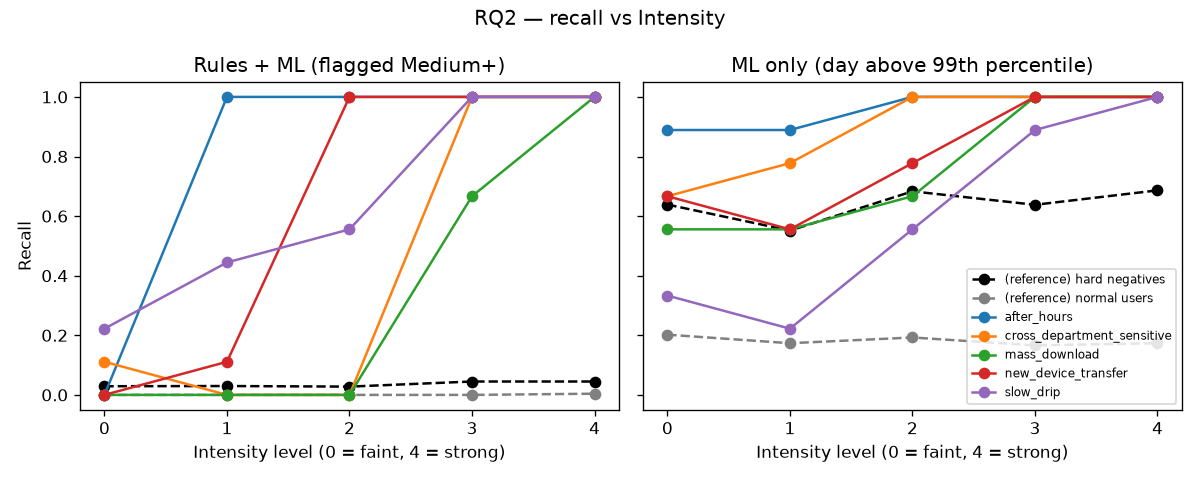

The data file committed next to this chart (first rows):
scenario, level, intensity_field, intensity, seed, users, recall, rule_recall, ml_recall
mass_download, 0, mass_download_multiplier, 2.0, 101, 3, 0.0, 0.0, 0.3333
after_hours, 0, after_hours_events_per_night, 2.0, 101, 3, 0.0, 0.0, 0.6667
cross_department_sensitive, 0, cross_department_accesses_per_day, 1.0, 101, 3, 0.3333, 0.0, 0.6667
new_device_transfer, 0, new_device_transfers_per_day, 2.0, 101, 3, 0.0, 0.0, 0.6667
slow_drip, 0, slow_drip_extra_per_day, 1.0, 101, 3, 0.3333, 0.3333, 0.3333
(reference) normal users, 0, , , 101, 83, 0.0, , 0.1807
(reference) hard negatives, 0, , , 101, 22, 0.04545, , 0.6364
mass_download, 0, mass_download_multiplier, 2.0, 102, 3, 0.0, 0.0, 0.6667
after_hours, 0, after_hours_events_per_night, 2.0, 102, 3, 0.0, 0.0, 1.0
cross_department_sensitive, 0, cross_department_accesses_per_day, 1.0, 102, 3, 0.0, 0.0, 0.6667
new_device_transfer, 0, new_device_transfers_per_day, 2.0, 102, 3, 0.0, 0.0, 0.6667
slow_drip, 0, slow_drip_extra_per_day, 1.0, 102, 3, 0.0, 0.0, 0.3333
(reference) normal users, 0, , , 102, 84, 0.0, , 0.1786
(reference) hard negatives, 0, , , 102, 21, 0.0, , 0.5714
mass_download, 0, mass_download_multiplier, 2.0, 103, 3, 0.0, 0.0, 0.6667
after_hours, 0, after_hours_events_per_night, 2.0, 103, 3, 0.0, 0.0, 1.0
cross_department_sensitive, 0, cross_department_accesses_per_day, 1.0, 103, 3, 0.0, 0.0, 0.6667
new_device_transfer, 0, new_device_transfers_per_day, 2.0, 103, 3, 0.0, 0.0, 0.6667
slow_drip, 0, slow_drip_extra_per_day, 1.0, 103, 3, 0.3333, 0.3333, 0.3333
(reference) normal users, 0, , , 103, 81, 0.0, , 0.2469
(reference) hard negatives, 0, , , 103, 24, 0.04167, , 0.7083
mass_download, 1, mass_download_multiplier, 3.0, 101, 3, 0.0, 0.0, 1.0
after_hours, 1, after_hours_events_per_night, 4.0, 101, 3, 1.0, 1.0, 0.6667
cross_department_sensitive, 1, cross_department_accesses_per_day, 2.0, 101, 3, 0.0, 0.0, 0.6667
new_device_transfer, 1, new_device_transfers_per_day, 4.0, 101, 3, 0.0, 0.0, 0.6667
slow_drip, 1, slow_drip_extra_per_day, 2.0, 101, 3, 0.3333, 0.3333, 0.0
(reference) normal users, 1, , , 101, 83, 0.0, , 0.1928
(reference) hard negatives, 1, , , 101, 22, 0.0, , 0.6364
mass_download, 1, mass_download_multiplier, 3.0, 102, 3, 0.0, 0.0, 0.3333
after_hours, 1, after_hours_events_per_night, 4.0, 102, 3, 1.0, 1.0, 1.0
cross_department_sensitive, 1, cross_department_accesses_per_day, 2.0, 102, 3, 0.0, 0.0, 0.6667
new_device_transfer, 1, new_device_transfers_per_day, 4.0, 102, 3, 0.3333, 0.0, 0.3333
slow_drip, 1, slow_drip_extra_per_day, 2.0, 102, 3, 0.3333, 0.3333, 0.6667
(reference) normal users, 1, , , 102, 84, 0.0, , 0.1548
(reference) hard negatives, 1, , , 102, 21, 0.04762, , 0.4762
mass_download, 1, mass_download_multiplier, 3.0, 103, 3, 0.0, 0.0, 0.3333
after_hours, 1, after_hours_events_per_night, 4.0, 103, 3, 1.0, 1.0, 1.0
cross_department_sensitive, 1, cross_department_accesses_per_day, 2.0, 103, 3, 0.0, 0.0, 1.0
new_device_transfer, 1, new_device_transfers_per_day, 4.0, 103, 3, 0.0, 0.0, 0.6667
slow_drip, 1, slow_drip_extra_per_day, 2.0, 103, 3, 0.6667, 0.6667, 0.0
(reference) normal users, 1, , , 103, 81, 0.0, , 0.1728
(reference) hard negatives, 1, , , 103, 24, 0.04167, , 0.5417
mass_download, 2, mass_download_multiplier, 5.0, 101, 3, 0.0, 0.0, 1.0
after_hours, 2, after_hours_events_per_night, 8.0, 101, 3, 1.0, 1.0, 1.0
cross_department_sensitive, 2, cross_department_accesses_per_day, 4.0, 101, 3, 0.0, 0.0, 1.0
new_device_transfer, 2, new_device_transfers_per_day, 6.0, 101, 3, 1.0, 1.0, 0.6667
slow_drip, 2, slow_drip_extra_per_day, 3.0, 101, 3, 0.3333, 0.3333, 0.6667
(reference) normal users, 2, , , 101, 83, 0.0, , 0.253
(reference) hard negatives, 2, , , 101, 22, 0.0, , 0.5909
mass_download, 2, mass_download_multiplier, 5.0, 102, 3, 0.0, 0.0, 0.3333
after_hours, 2, after_hours_events_per_night, 8.0, 102, 3, 1.0, 1.0, 1.0
cross_department_sensitive, 2, cross_department_accesses_per_day, 4.0, 102, 3, 0.0, 0.0, 1.0
new_device_transfer, 2, new_device_transfers_per_day, 6.0, 102, 3, 1.0, 1.0, 0.6667
slow_drip, 2, slow_drip_extra_per_day, 3.0, 102, 3, 0.6667, 0.6667, 0.6667
(reference) normal users, 2, , , 102, 84, 0.0, , 0.2262
(reference) hard negatives, 2, , , 102, 21, 0.0, , 0.6667
mass_download, 2, mass_download_multiplier, 5.0, 103, 3, 0.0, 0.0, 0.6667
after_hours, 2, after_hours_events_per_night, 8.0, 103, 3, 1.0, 1.0, 1.0
cross_department_sensitive, 2, cross_department_accesses_per_day, 4.0, 103, 3, 0.0, 0.0, 1.0
new_device_transfer, 2, new_device_transfers_per_day, 6.0, 103, 3, 1.0, 1.0, 1.0
... 45 more rows
